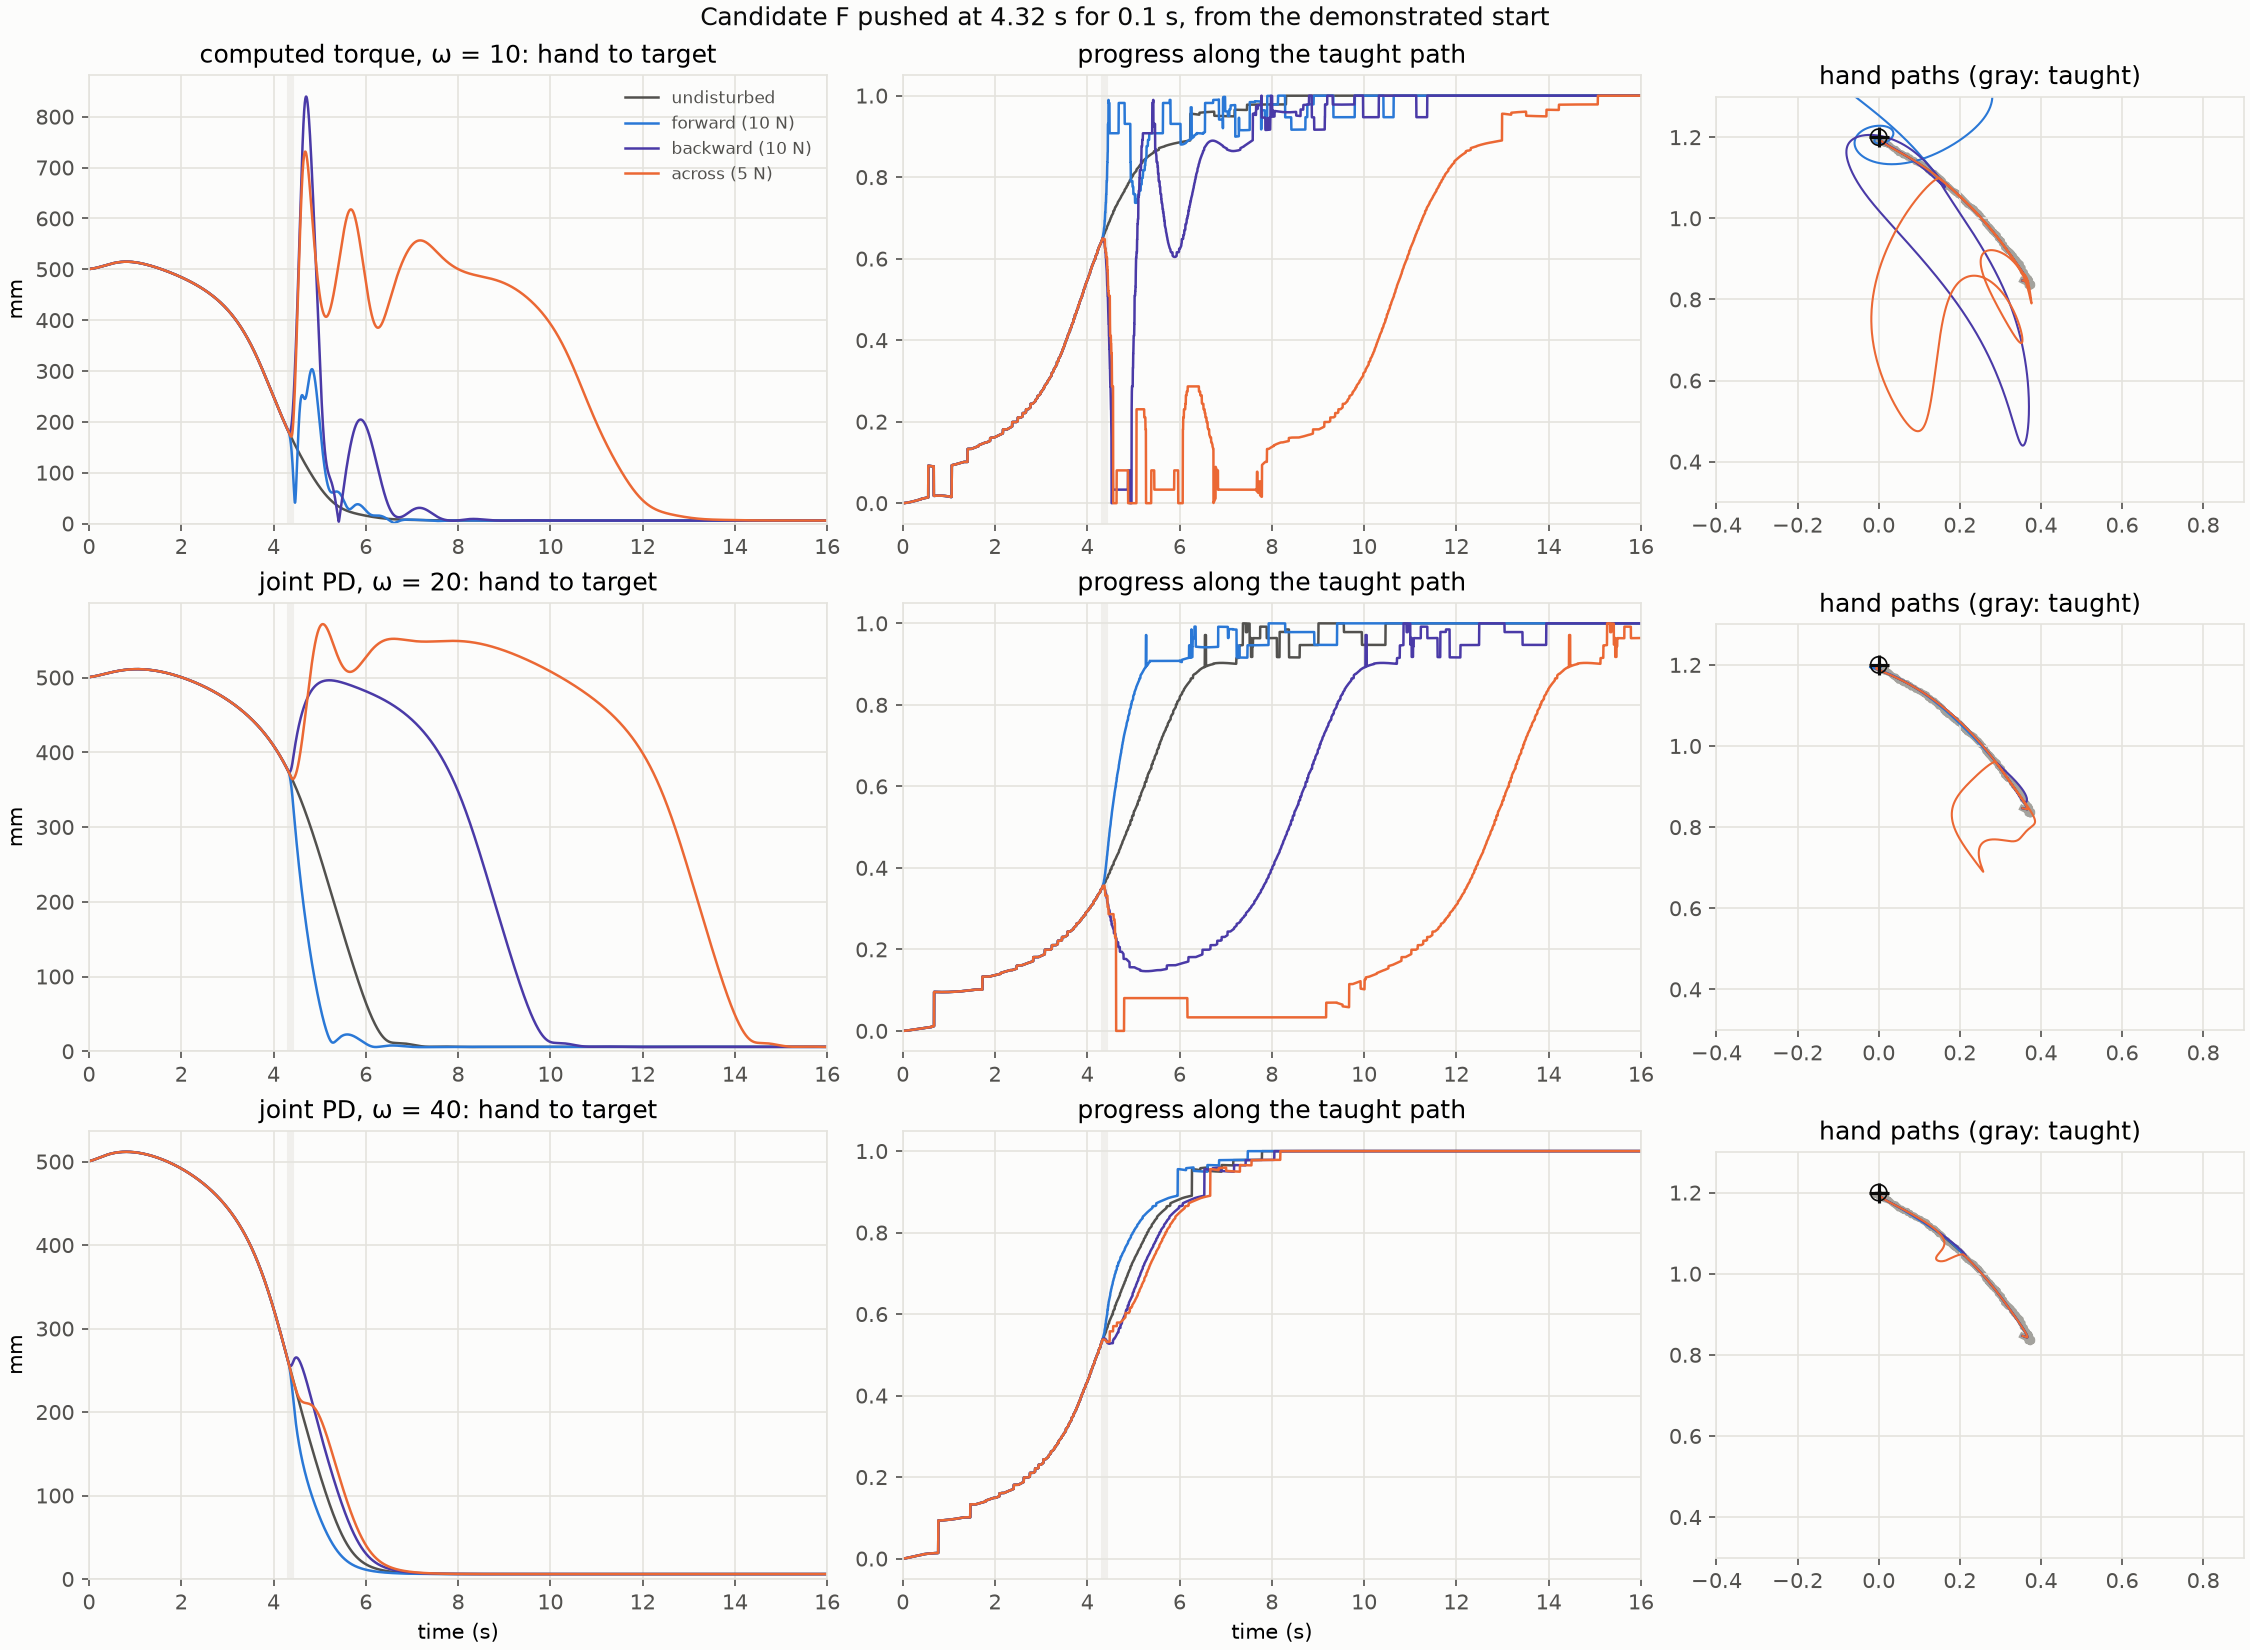

Data behind this chart, as committed beside it:
tracker, push, undisturbed_arrival_s, arrival_s, arrival_shift_s, holds, settling_time_s, largest_distance_from_taught_path_m, farthest_from_target_m, final_distance_m, peak_torque_nm, replay_holds, replay_peak_torque_nm
computed torque, ω = 10, forward (10 N), 5.78, 6.07, 0.29, True, 6.07, 0.2772, 0.3036, 0.005899, 47.48, False, 29.69
computed torque, ω = 10, backward (10 N), 5.78, 5.39, -0.39, False, 7.44, 0.392, 0.8396, 0.005899, 39.38, False, 33.26
computed torque, ω = 10, across (5 N), 5.78, 12.53, 6.75, True, 12.53, 0.4532, 0.7315, 0.00592, 22.91, False, 30.02
joint PD, ω = 10, forward (10 N), 8.21, 6.55, -1.66, False, 8.38, 0.108, 0.4638, 0.005751, 2.287, True, 12.71
joint PD, ω = 10, backward (10 N), 8.21, 8.55, 0.34, False, 11.69, 0.3166, 0.8396, 0.005315, 2.319, True, 15.4
joint PD, ω = 10, across (5 N), 8.21, 15.64, 7.43, False, nan, 0.3851, 0.667, 0.02829, 1.493, True, 13.57
joint PD, ω = 20, forward (10 N), 6.37, 5.19, -1.18, False, 5.75, 0.01254, 0.3744, 0.005899, 4.015, False, 28.84
joint PD, ω = 20, backward (10 N), 6.37, 9.85, 3.48, True, 9.85, 0.01092, 0.4963, 0.005899, 4.238, False, 27.68
joint PD, ω = 20, across (5 N), 6.37, 14.26, 7.89, True, 14.26, 0.1808, 0.5715, 0.005858, 4.24, False, 28.35
joint PD, ω = 40, forward (10 N), 5.94, 5.63, -0.31, True, 5.63, 0.004413, 0.2596, 0.005899, 7.014, False, 63.16
joint PD, ω = 40, backward (10 N), 5.94, 6.21, 0.27, True, 6.21, 0.005694, 0.2654, 0.005899, 7.042, False, 62.12
joint PD, ω = 40, across (5 N), 5.94, 6.34, 0.4, True, 6.34, 0.05235, 0.2596, 0.005899, 3.71, False, 62.88
computed torque, ζ = 0.5, forward (10 N), 5.82, nan, nan, False, nan, 1.072, 1.299, 0.5934, 53.09, False, 21.4
computed torque, ζ = 0.5, backward (10 N), 5.82, nan, nan, False, nan, 1.073, 1.3, 0.619, 72.41, False, 29.84
computed torque, ζ = 0.5, across (5 N), 5.82, 9.23, 3.41, False, 10.14, 0.5338, 0.821, 0.00576, 24.22, False, 23.61
computed torque, ζ = 0.3, forward (10 N), 5.82, nan, nan, False, nan, 2.004, 2.015, 0.7412, 55.35, False, 17.84
computed torque, ζ = 0.3, backward (10 N), 5.82, nan, nan, False, nan, 2.004, 2.015, 1.18, 104.2, False, 29.11
computed torque, ζ = 0.3, across (5 N), 5.82, nan, nan, False, nan, 2.004, 2.015, 1.375, 38.47, False, 21.21
computed torque, ζ = 0.1, forward (10 N), 5.82, nan, nan, False, nan, 2.705, 3, 2.271, 127, False, 15.43
computed torque, ζ = 0.1, backward (10 N), 5.82, nan, nan, False, nan, 2.711, 3, 2.564, 139.4, False, 28.46
computed torque, ζ = 0.1, across (5 N), 5.82, nan, nan, False, nan, 2.709, 2.998, 2.325, 89.23, False, 18.9
joint PD ω = 20, ζ = 0.1, forward (10 N), 6.45, 5.24, -1.21, False, 5.75, 0.01238, 0.3892, 0.005899, 2.186, False, 14.67
joint PD ω = 20, ζ = 0.1, backward (10 N), 6.45, 11.77, 5.32, True, 11.77, 0.01593, 0.5385, 0.00591, 2.546, False, 13.48
joint PD ω = 20, ζ = 0.1, across (5 N), 6.45, 13.03, 6.58, True, 13.03, 0.2021, 0.5904, 0.006066, 3.623, False, 6.238
